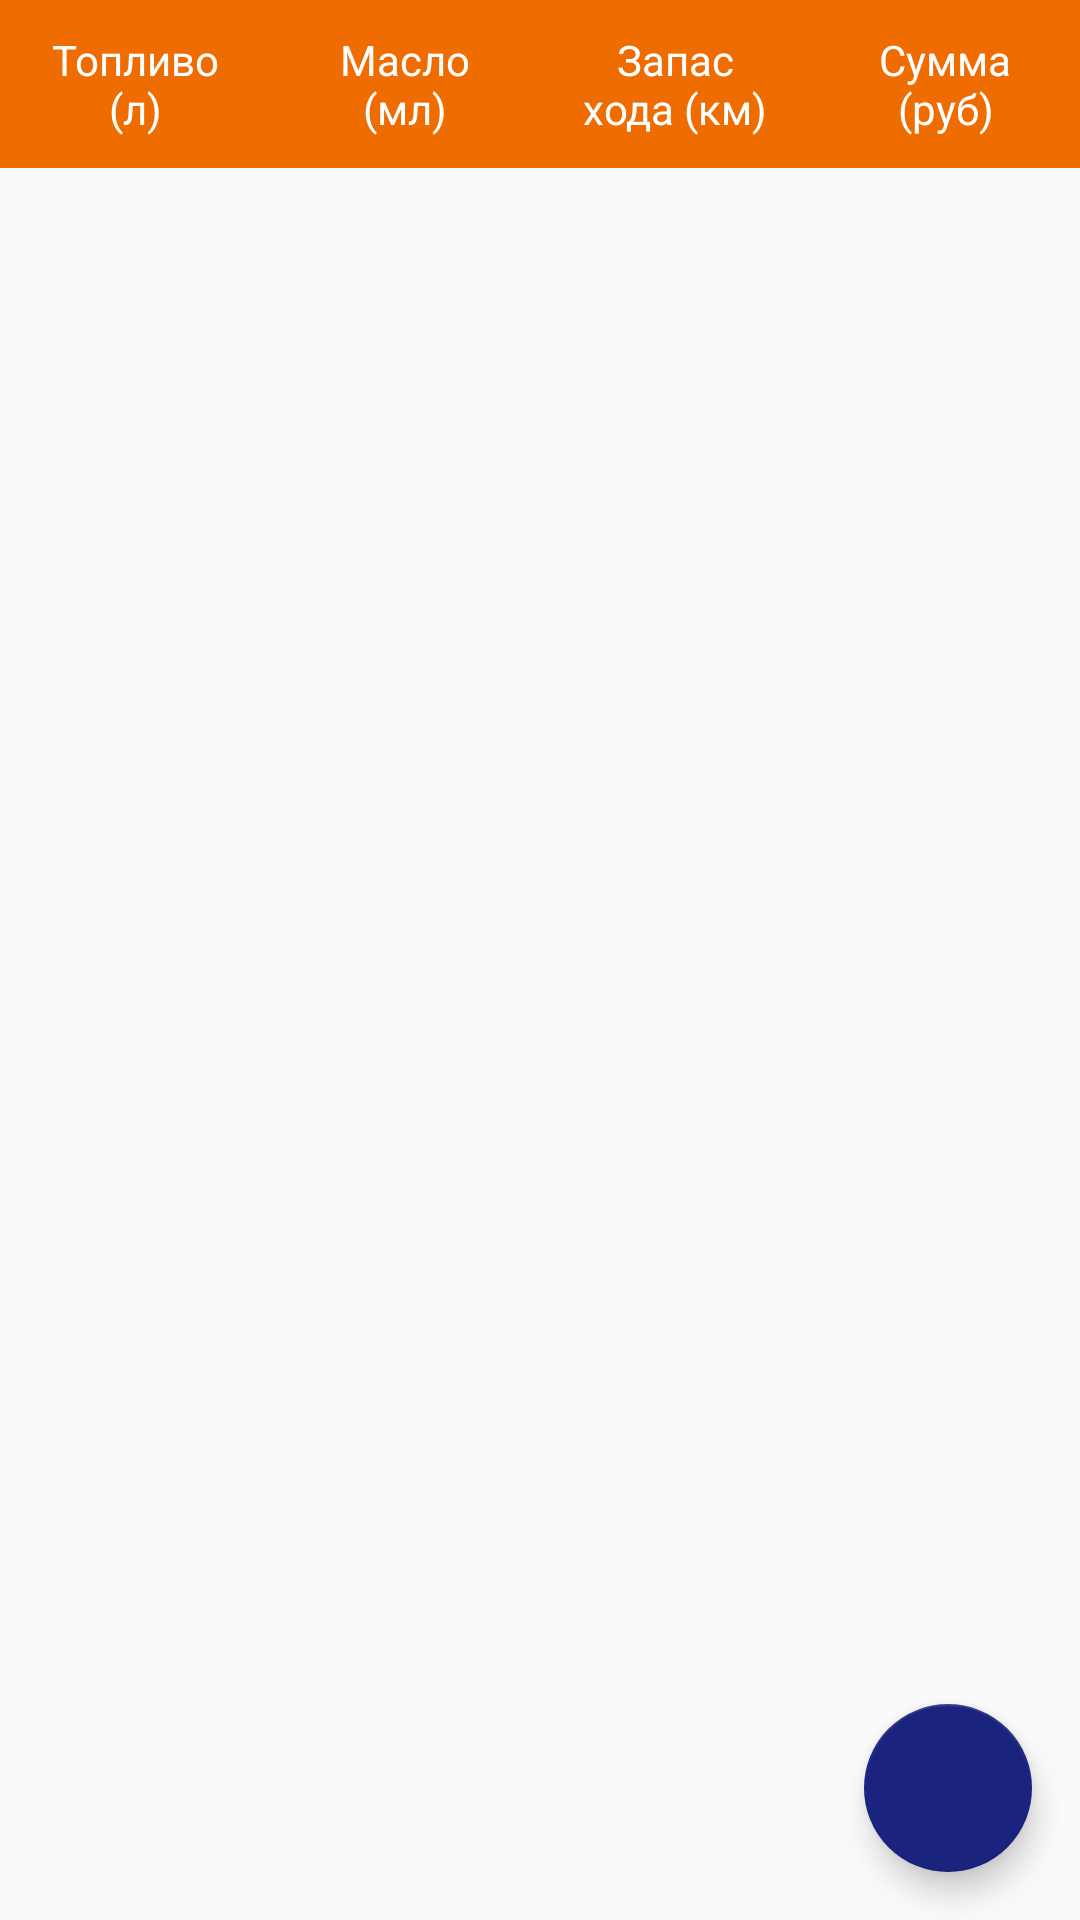

Produce the Android XML layout that renders to this screen, including the resource entries it uses.
<!-- AndroidManifest.xml: activity theme AppTheme.NoActionBar -->
<!-- res/layout/activity_result.xml -->
<?xml version="1.0" encoding="utf-8"?>
<android.support.design.widget.CoordinatorLayout xmlns:android="http://schemas.android.com/apk/res/android"

    xmlns:tools="http://schemas.android.com/tools"
    android:layout_width="match_parent"
    android:layout_height="match_parent"
    android:fitsSystemWindows="true"
    tools:context="ru.example.oilcalc.ResultActivity">




    <include layout="@layout/content_result" />

    <android.support.design.widget.FloatingActionButton
        android:id="@+id/fab"
        android:layout_width="wrap_content"
        android:layout_height="wrap_content"
        android:layout_gravity="bottom|end"
        android:layout_marginLeft="16dp"
        android:layout_marginRight="16dp"
        android:layout_marginBottom="16dp"
        android:src="@drawable/ic_settings_white_24dp" />

</android.support.design.widget.CoordinatorLayout>
<!-- res/layout/content_result.xml (included above) -->
<?xml version="1.0" encoding="utf-8"?>
<LinearLayout xmlns:android="http://schemas.android.com/apk/res/android"
    xmlns:app="http://schemas.android.com/apk/res-auto"
    xmlns:tools="http://schemas.android.com/tools"
    xmlns:ads="http://schemas.android.com/apk/res-auto"
    android:layout_width="match_parent"
    android:layout_height="match_parent"
    android:orientation="vertical"
    android:padding="0dp"
    app:layout_behavior="@string/appbar_scrolling_view_behavior"
    tools:context="ru.example.oilcalc.ResultActivity"
    tools:showIn="@layout/activity_result">


    <LinearLayout
        android:layout_width="match_parent"
        android:layout_height="@dimen/abc_action_bar_default_height_material"
        android:orientation="horizontal"
        android:background="?attr/colorPrimary"
        android:paddingLeft="0dp"
        android:paddingRight="0dp">

        <TextView
            style="@style/columnTextHeader"
            android:text="@string/text1" />

        <TextView
            style="@style/columnTextHeader"
            android:text="@string/text2" />

        <TextView
            style="@style/columnTextHeader"
            android:text="@string/text3" />

        <TextView
            style="@style/columnTextHeader"
            android:text="@string/text4" />
    </LinearLayout>

    <ListView
        android:paddingLeft="0dp"
        android:paddingRight="0dp"
        android:id="@+id/listView"
        android:layout_width="match_parent"
        android:layout_height="0dp"
        android:layout_weight="1"  />

    
        
        
        
        
        
    


</LinearLayout>
<!-- resources referenced by this layout -->
<resources>
  <string name="banner_ad_unit_id">ca-app-pub-6866980223055256/8731699329</string>
  <string name="text1">Топливо\n(л)</string>
  <string name="text2">Масло\n(мл)</string>
  <string name="text3">Запас\nхода (км)</string>
  <string name="text4">Сумма\n(руб)</string>
  <style name="columnTextHeader" parent="columnText">
          <item name="android:textAppearance">?android:attr/textAppearanceSmall</item>
          <item name="android:textColor">@android:color/white</item>
      </style>
  <style name="AppTheme.NoActionBar">
          <item name="windowActionBar">false</item>
          <item name="windowNoTitle">true</item>
      </style>
  <style name="columnText" parent="AppTheme">
          <item name="android:layout_width">match_parent</item>
          <item name="android:layout_height">wrap_content</item>
          <item name="android:layout_weight">1</item>
          <item name="android:gravity">center_horizontal</item>
          <item name="android:layout_gravity">center_vertical</item>
          <item name="android:textColor">@android:color/black</item>
          <item name="android:textAppearance">?android:attr/textAppearanceSmall</item>
      </style>
  <style name="AppTheme" parent="Theme.AppCompat.Light.DarkActionBar">
          
          <item name="colorPrimary">@color/colorPrimary</item>
          <item name="colorPrimaryDark">@color/colorPrimaryDark</item>
          <item name="colorAccent">@color/colorAccent</item>
      </style>
  <color name="colorPrimary">#EF6C00</color>
  <color name="colorPrimaryDark">#E65100</color>
  <color name="colorAccent">#1A237E</color>
</resources>
